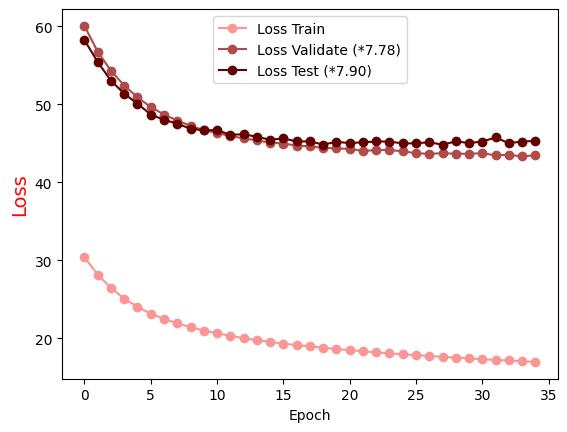

The table this chart was drawn from, first rows:
Epoch, Loss Train, Loss Validate (*7.78), Loss Test (*7.90)
0.0, 30.4, 60.07, 58.25
1.0, 28.19, 56.77, 55.43
2.0, 26.46, 54.31, 53.05
3.0, 25.1, 52.42, 51.37
4.0, 24.04, 50.92, 50.09
5.0, 23.18, 49.66, 48.71
6.0, 22.5, 48.71, 48.02
7.0, 21.93, 47.93, 47.54
8.0, 21.44, 47.26, 46.88
9.0, 21.01, 46.7, 46.68
10.0, 20.65, 46.36, 46.72
11.0, 20.33, 45.93, 46.1
12.0, 20.03, 45.67, 46.18
13.0, 19.79, 45.38, 45.85
14.0, 19.55, 45.12, 45.48
15.0, 19.34, 44.99, 45.64
16.0, 19.14, 44.73, 45.26
17.0, 18.98, 44.62, 45.25
18.0, 18.81, 44.42, 44.85
19.0, 18.63, 44.38, 45.2
20.0, 18.5, 44.28, 45.04
21.0, 18.35, 44.05, 45.15
22.0, 18.21, 44.14, 45.25
23.0, 18.08, 44.17, 45.24
24.0, 17.95, 43.98, 44.99
25.0, 17.86, 43.76, 45.02
26.0, 17.74, 43.65, 45.15
27.0, 17.64, 43.76, 44.83
28.0, 17.55, 43.68, 45.27
29.0, 17.43, 43.67, 45.05
30.0, 17.33, 43.76, 45.24
31.0, 17.24, 43.46, 45.76
32.0, 17.17, 43.54, 45.03
33.0, 17.07, 43.34, 45.24
34.0, 16.98, 43.49, 45.32
